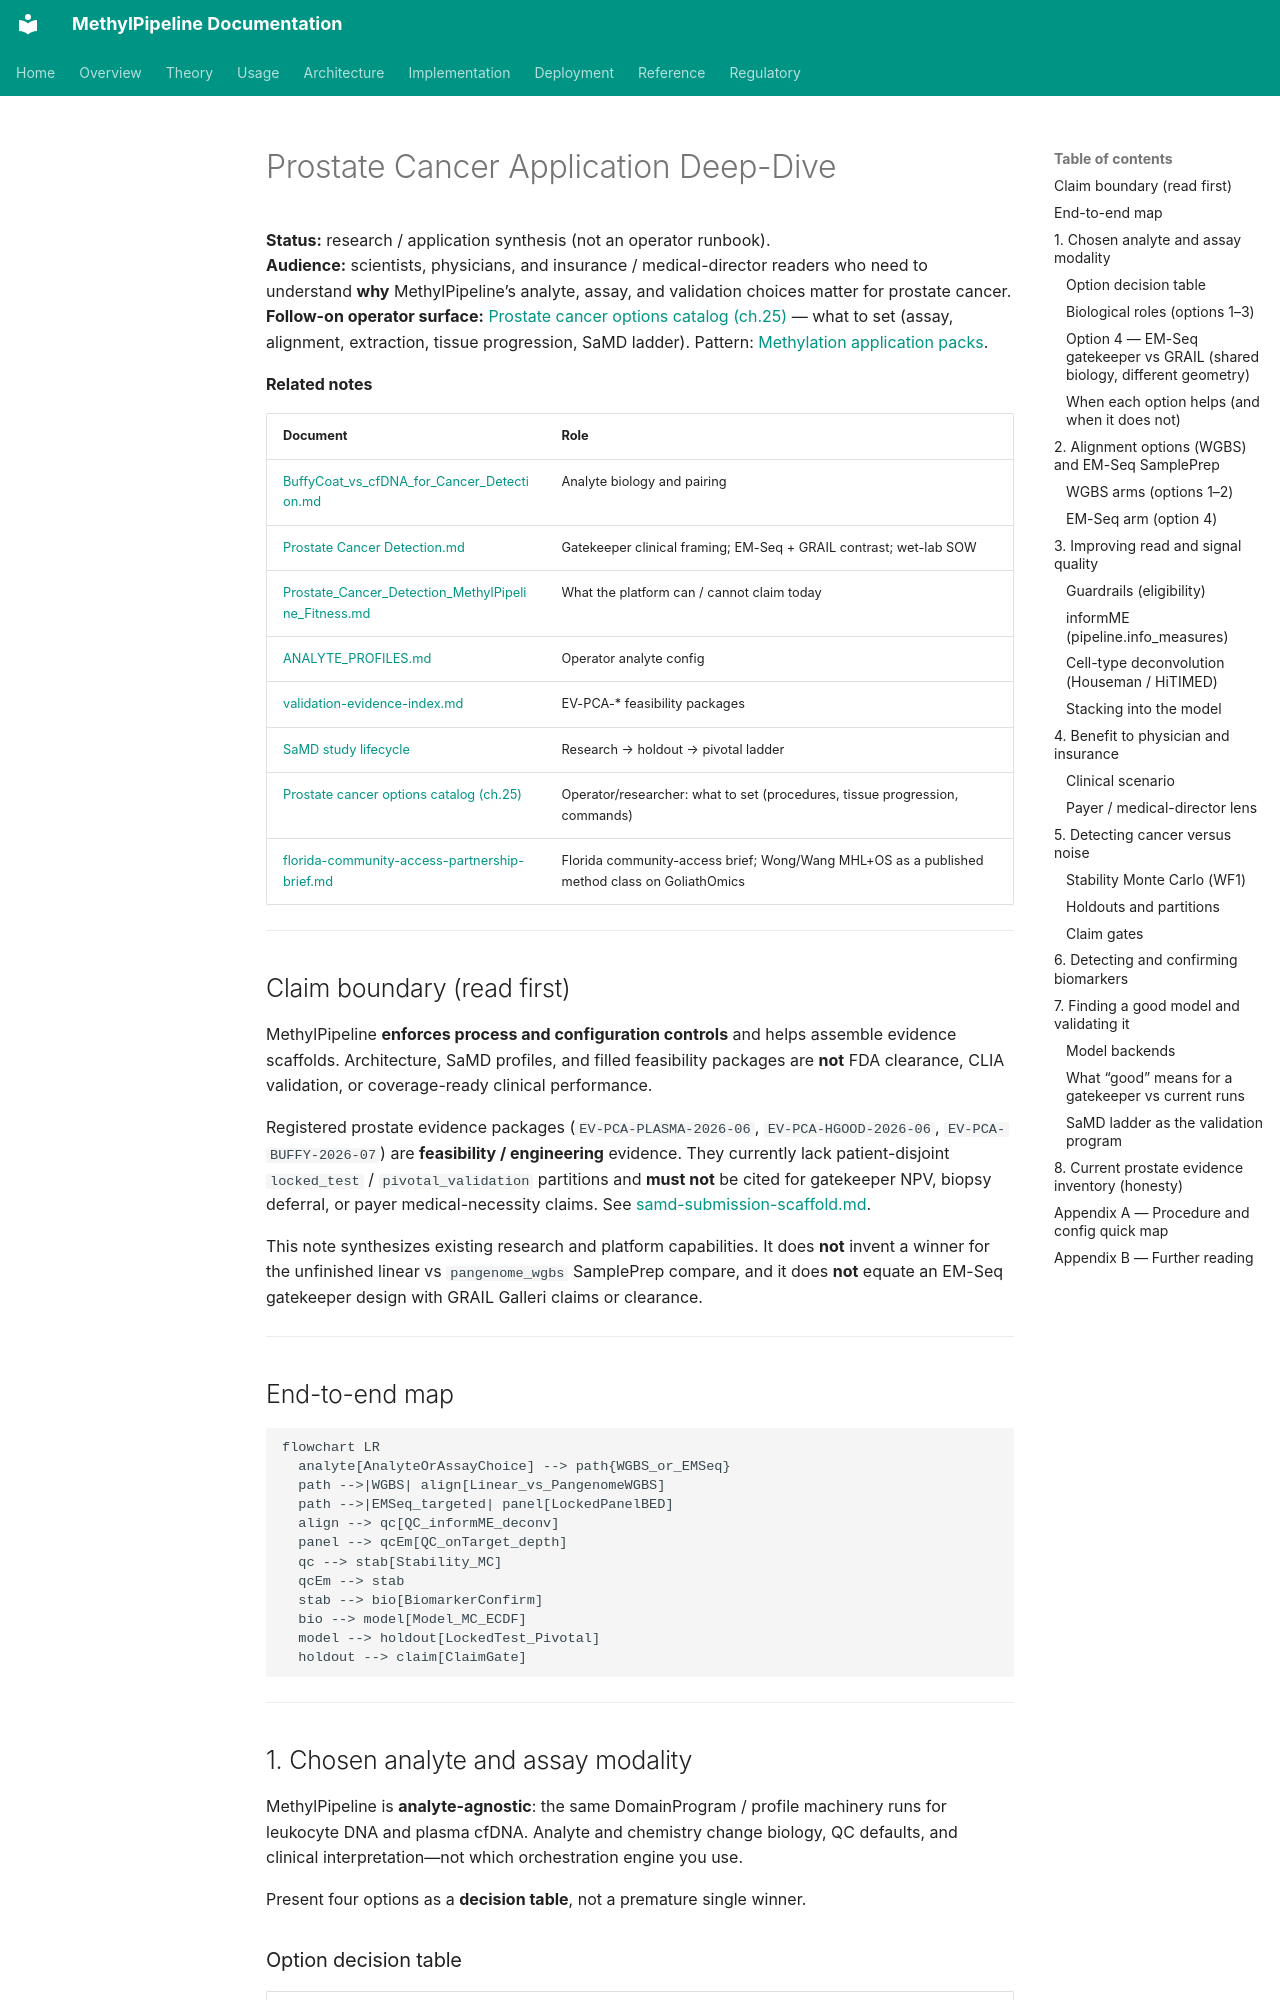

repository: Goliath-Research/GoliathWorkflow · page: research/Prostate_Cancer_Application_Deep_Dive/index.html · generator: mkdocs

# Prostate Cancer Application Deep-Dive

**Status:** research / application synthesis (not an operator runbook).  
**Audience:** scientists, physicians, and insurance / medical-director readers who need to understand **why** MethylPipeline’s analyte, assay, and validation choices matter for prostate cancer.  
**Follow-on operator surface:** [Prostate cancer options catalog (ch.25)](../usage/25-prostate-cancer-pack.md) — what to set (assay, alignment, extraction, tissue progression, SaMD ladder). Pattern: [Methylation application packs](../usage/24-methylation-application-packs.md).

**Related notes**

| Document | Role |
|----------|------|
| [BuffyCoat_vs_cfDNA_for_Cancer_Detection.md](BuffyCoat_vs_cfDNA_for_Cancer_Detection.md) | Analyte biology and pairing |
| [Prostate Cancer Detection.md](Prostate Cancer Detection.md) | Gatekeeper clinical framing; EM-Seq + GRAIL contrast; wet-lab SOW |
| [Prostate_Cancer_Detection_MethylPipeline_Fitness.md](Prostate_Cancer_Detection_MethylPipeline_Fitness.md) | What the platform can / cannot claim today |
| [ANALYTE_PROFILES.md](../ANALYTE_PROFILES.md) | Operator analyte config |
| [validation-evidence-index.md](../regulatory/validation-evidence-index.md) | EV-PCA-* feasibility packages |
| [SaMD study lifecycle](../usage/18-samd-study-lifecycle.md) | Research → holdout → pivotal ladder |
| [Prostate cancer options catalog (ch.25)](../usage/25-prostate-cancer-pack.md) | Operator/researcher: what to set (procedures, tissue progression, commands) |
| [florida-community-access-partnership-brief.md](florida-community-access-partnership-brief.md) | Florida community-access brief; Wong/Wang MHL+OS as a published method class on GoliathOmics |

---

## Claim boundary (read first)

MethylPipeline **enforces process and configuration controls** and helps assemble evidence scaffolds. Architecture, SaMD profiles, and filled feasibility packages are **not** FDA clearance, CLIA validation, or coverage-ready clinical performance.

Registered prostate evidence packages (`EV-PCA-PLASMA-2026-06`, `EV-PCA-HGOOD-2026-06`, `EV-PCA-BUFFY-2026-07`) are **feasibility / engineering** evidence. They currently lack patient-disjoint `locked_test` / `pivotal_validation` partitions and **must not** be cited for gatekeeper NPV, biopsy deferral, or payer medical-necessity claims. See [samd-submission-scaffold.md](../regulatory/samd-submission-scaffold.md).

This note synthesizes existing research and platform capabilities. It does **not** invent a winner for the unfinished linear vs `pangenome_wgbs` SamplePrep compare, and it does **not** equate an EM-Seq gatekeeper design with GRAIL Galleri claims or clearance.

---

## End-to-end map

```mermaid
flowchart LR
  analyte[AnalyteOrAssayChoice] --> path{WGBS_or_EMSeq}
  path -->|WGBS| align[Linear_vs_PangenomeWGBS]
  path -->|EMSeq_targeted| panel[LockedPanelBED]
  align --> qc[QC_informME_deconv]
  panel --> qcEm[QC_onTarget_depth]
  qc --> stab[Stability_MC]
  qcEm --> stab
  stab --> bio[BiomarkerConfirm]
  bio --> model[Model_MC_ECDF]
  model --> holdout[LockedTest_Pivotal]
  holdout --> claim[ClaimGate]
```

---

## 1. Chosen analyte and assay modality

MethylPipeline is **analyte-agnostic**: the same DomainProgram / profile machinery runs for leukocyte DNA and plasma cfDNA. Analyte and chemistry change biology, QC defaults, and clinical interpretation—not which orchestration engine you use.

Present four options as a **decision table**, not a premature single winner.
